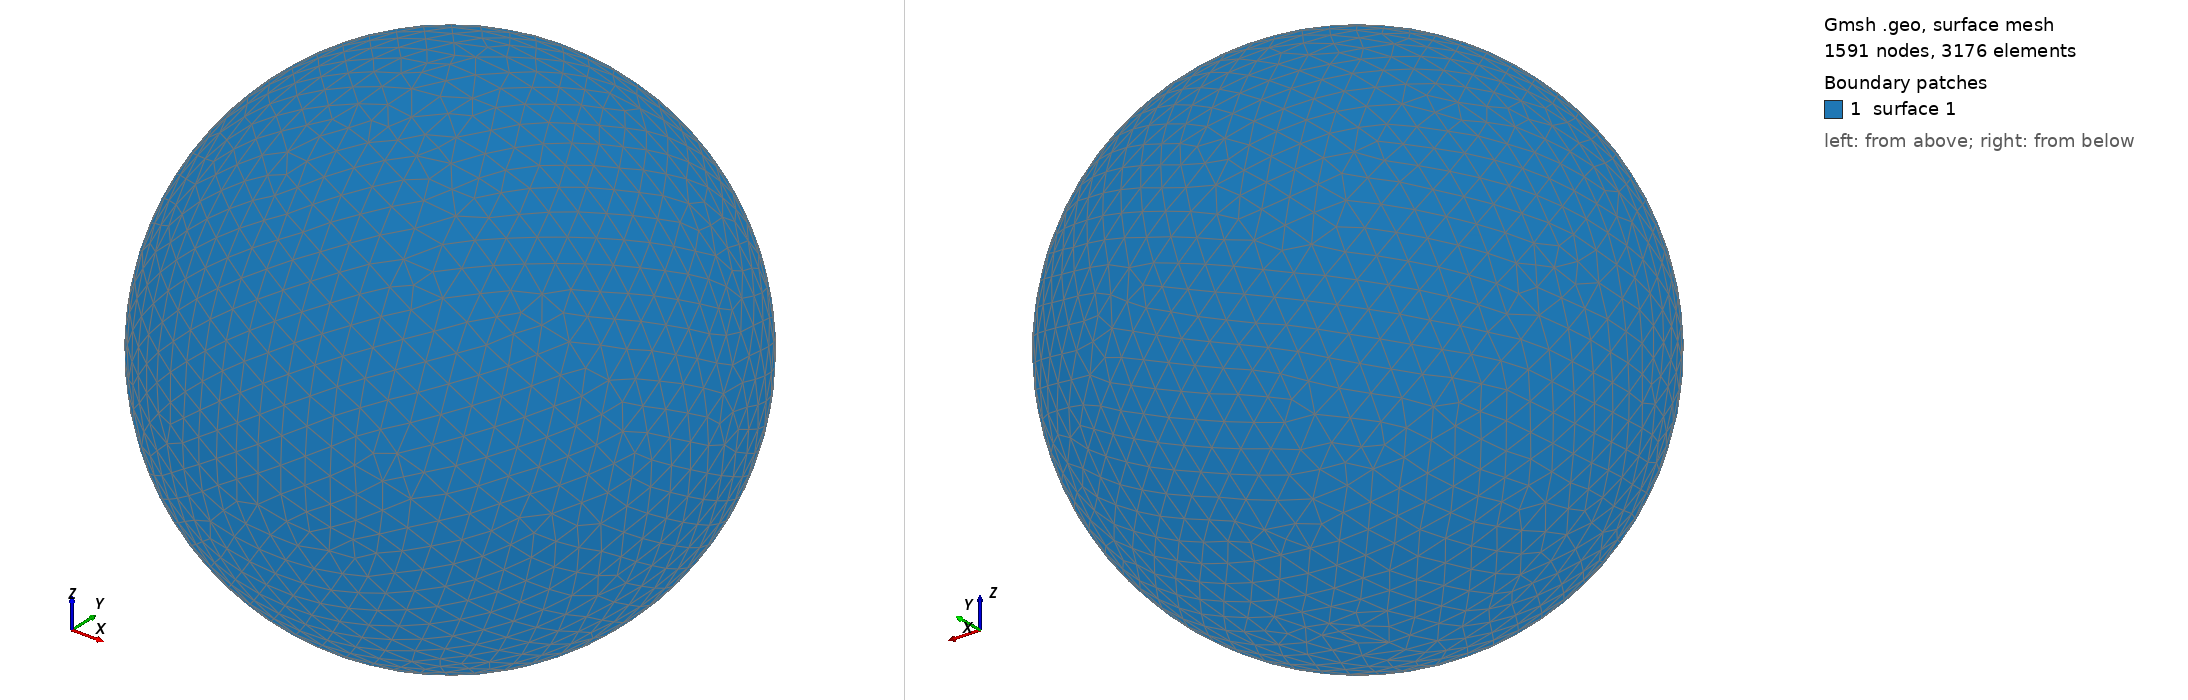

Gmsh geometry script, surface-meshed: 1591 nodes, 3176 surface elements. Boundary patches (legend numbers): 1 surface 1. Left view from above one corner, right view from below the opposite corner. The script declares no physical surfaces, so the legend lists its geometric surfaces. The drawing asked Gmsh for element sizes between 1% and 20% of the model's largest extent; the script's own settings can give other sizes.

=== shot0674.geo (drawn) ===
SetFactory("OpenCASCADE");
Point(1) = {0,0,0,0};
Sphere(1) = {0,0,0,0.00705700};
MeshSize{ PointsOf{ Surface{:}; } } = 0.000705700;
Mesh.ElementOrder=1;
Mesh.Format=39;
